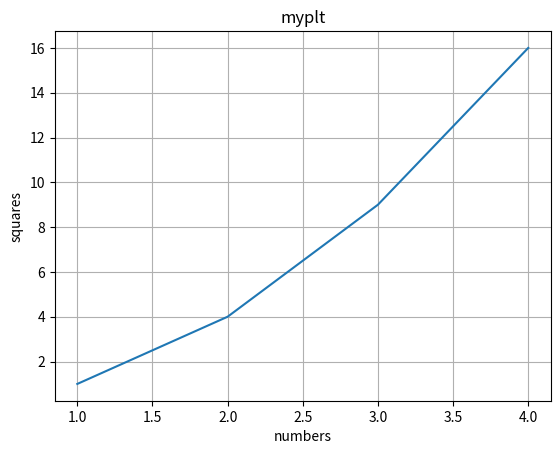

This figure's Python source:
# a=input("enter sentence ")
# b=a.split()
# g=list()
# for i in b:
# 	c=len(i)
# 	g.append(c)
# d=max(g)
# print(d)
import matplotlib.pyplot as plt
plt.plot([1,2,3,4],[1,4,9,16])
plt.ylabel('squares')
plt.xlabel('numbers')
plt.title('myplt')
plt.grid()
plt.show()
